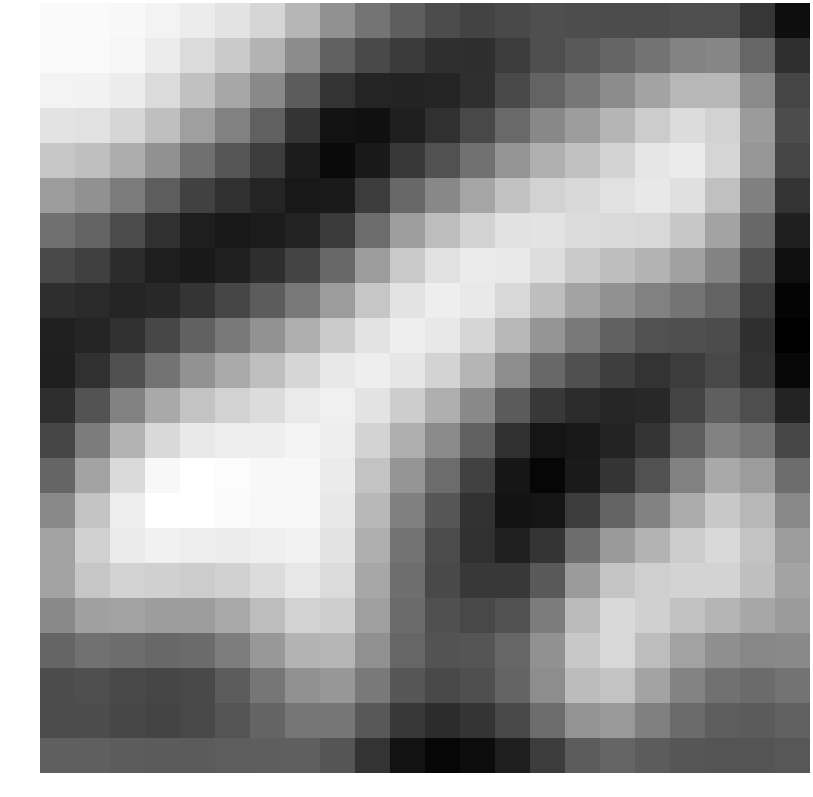

Values plotted in this chart, from the file beside it:
2.729241, 2.723274, 2.660525, 2.456509, 2.125107, 1.787217, 1.175828, -0.165403, -1.748175, -2.978995, -3.910167, -4.685858, -5.045568, -4.779772, -4.550004, -4.612622, -4.677558, -4.687734, -4.539358, -4.602492, -5.589018, -7.284597
2.698, 2.69, 2.567, 2.13, 1.427, 0.7045, -0.2674, -1.964, -3.718, -4.771, -5.402, -5.897, -5.94, -5.306, -4.602, -4.123, -3.611, -3.005, -2.314, -2.185, -3.56, -5.899
2.441, 2.401, 2.146, 1.412, 0.3139, -0.7831, -2.073, -4, -5.734, -6.368, -6.425, -6.362, -5.883, -4.789, -3.682, -2.849, -1.954, -0.9852, -0.1098, -0.1229, -2.019, -4.976
1.775, 1.655, 1.209, 0.2015, -1.151, -2.436, -3.823, -5.698, -7.151, -7.209, -6.575, -5.88, -4.856, -3.387, -2.113, -1.207, -0.2256, 0.7712, 1.441, 1.026, -1.317, -4.654
0.4996, 0.1961, -0.5283, -1.754, -3.123, -4.248, -5.325, -6.69, -7.494, -6.82, -5.534, -4.399, -3.101, -1.564, -0.4132, 0.2937, 1.113, 1.881, 2.083, 1.131, -1.529, -4.974
-1.249, -1.737, -2.679, -3.948, -5.116, -5.844, -6.347, -6.893, -6.777, -5.31, -3.48, -2.137, -0.8982, 0.329, 1.03, 1.26, 1.646, 1.963, 1.63, 0.2633, -2.448, -5.743
-3.124, -3.696, -4.714, -5.837, -6.642, -6.88, -6.749, -6.413, -5.384, -3.291, -1.181, 0.1262, 1.036, 1.682, 1.769, 1.464, 1.381, 1.265, 0.5752, -0.9212, -3.495, -6.603
-4.747, -5.222, -5.987, -6.622, -6.835, -6.557, -5.942, -5.012, -3.494, -1.287, 0.6554, 1.658, 2.066, 2.023, 1.475, 0.6849, 0.1647, -0.3055, -1.069, -2.315, -4.493, -7.272
-5.928, -6.122, -6.314, -6.194, -5.68, -4.917, -3.988, -2.797, -1.266, 0.4933, 1.798, 2.224, 2.005, 1.277, 0.1904, -0.911, -1.743, -2.405, -2.953, -3.677, -5.354, -7.737
-6.546, -6.339, -5.806, -4.903, -3.795, -2.733, -1.695, -0.5008, 0.7386, 1.748, 2.21, 1.98, 1.174, -0.1241, -1.564, -2.769, -3.722, -4.411, -4.564, -4.686, -5.916, -7.921
-6.6, -5.808, -4.513, -3.03, -1.701, -0.6664, 0.211, 1.186, 1.979, 2.194, 1.856, 1.053, -0.2172, -1.915, -3.473, -4.492, -5.272, -5.73, -5.331, -4.847, -5.768, -7.574
-5.964, -4.381, -2.394, -0.7006, 0.3946, 1.012, 1.455, 2.03, 2.31, 1.804, 0.7989, -0.4474, -2.073, -4.045, -5.518, -6.047, -6.274, -6.153, -5.006, -3.863, -4.566, -6.422
-4.923, -2.645, -0.2816, 1.322, 2.009, 2.177, 2.21, 2.411, 2.228, 1.098, -0.4688, -2.022, -3.817, -5.837, -7.006, -6.883, -6.42, -5.672, -3.927, -2.356, -2.922, -4.877
-3.591, -0.9683, 1.359, 2.631, 2.927, 2.812, 2.641, 2.619, 2.1, 0.4478, -1.567, -3.319, -5.118, -6.959, -7.647, -6.784, -5.648, -4.424, -2.397, -0.7307, -1.277, -3.285
-2.074, 0.3771, 2.191, 2.956, 2.958, 2.78, 2.65, 2.624, 1.939, -0.1014, -2.441, -4.235, -5.773, -7.073, -7.019, -5.328, -3.677, -2.363, -0.6252, 0.6165, -0.111, -2.074
-1.014, 0.9834, 2.08, 2.352, 2.19, 2.14, 2.253, 2.405, 1.726, -0.5145, -3.006, -4.715, -5.873, -6.508, -5.654, -3.262, -1.352, -0.3056, 0.7702, 1.334, 0.4387, -1.276
-0.9621, 0.5236, 1.017, 0.9559, 0.7861, 0.9842, 1.458, 1.928, 1.419, -0.8135, -3.24, -4.741, -5.482, -5.51, -4.063, -1.314, 0.4609, 0.8863, 1.12, 1.059, 0.2, -0.9822
-2.068, -1.106, -1.032, -1.212, -1.246, -0.7391, 0.1475, 1.022, 0.8345, -1.164, -3.339, -4.515, -4.833, -4.395, -2.648, 0.05738, 1.334, 0.9294, 0.3309, -0.196, -0.8203, -1.308
-3.598, -3.107, -3.279, -3.46, -3.338, -2.59, -1.435, -0.286, -0.1472, -1.775, -3.57, -4.357, -4.298, -3.548, -1.749, 0.6194, 1.264, 0.1455, -1.03, -1.817, -2.174, -2.066
-4.69, -4.537, -4.794, -4.943, -4.757, -3.985, -2.87, -1.749, -1.467, -2.779, -4.26, -4.801, -4.55, -3.665, -1.927, 0.1051, 0.3774, -0.9769, -2.279, -3.117, -3.352, -2.996
-4.702, -4.689, -4.901, -5.001, -4.86, -4.34, -3.637, -2.943, -2.888, -4.156, -5.53, -5.988, -5.692, -4.837, -3.294, -1.599, -1.39, -2.445, -3.36, -3.919, -4.041, -3.715
-3.865, -3.867, -3.976, -4.026, -4.014, -3.959, -3.917, -3.873, -4.275, -5.713, -7.15, -7.634, -7.382, -6.639, -5.371, -3.983, -3.596, -4.008, -4.248, -4.333, -4.331, -4.19
